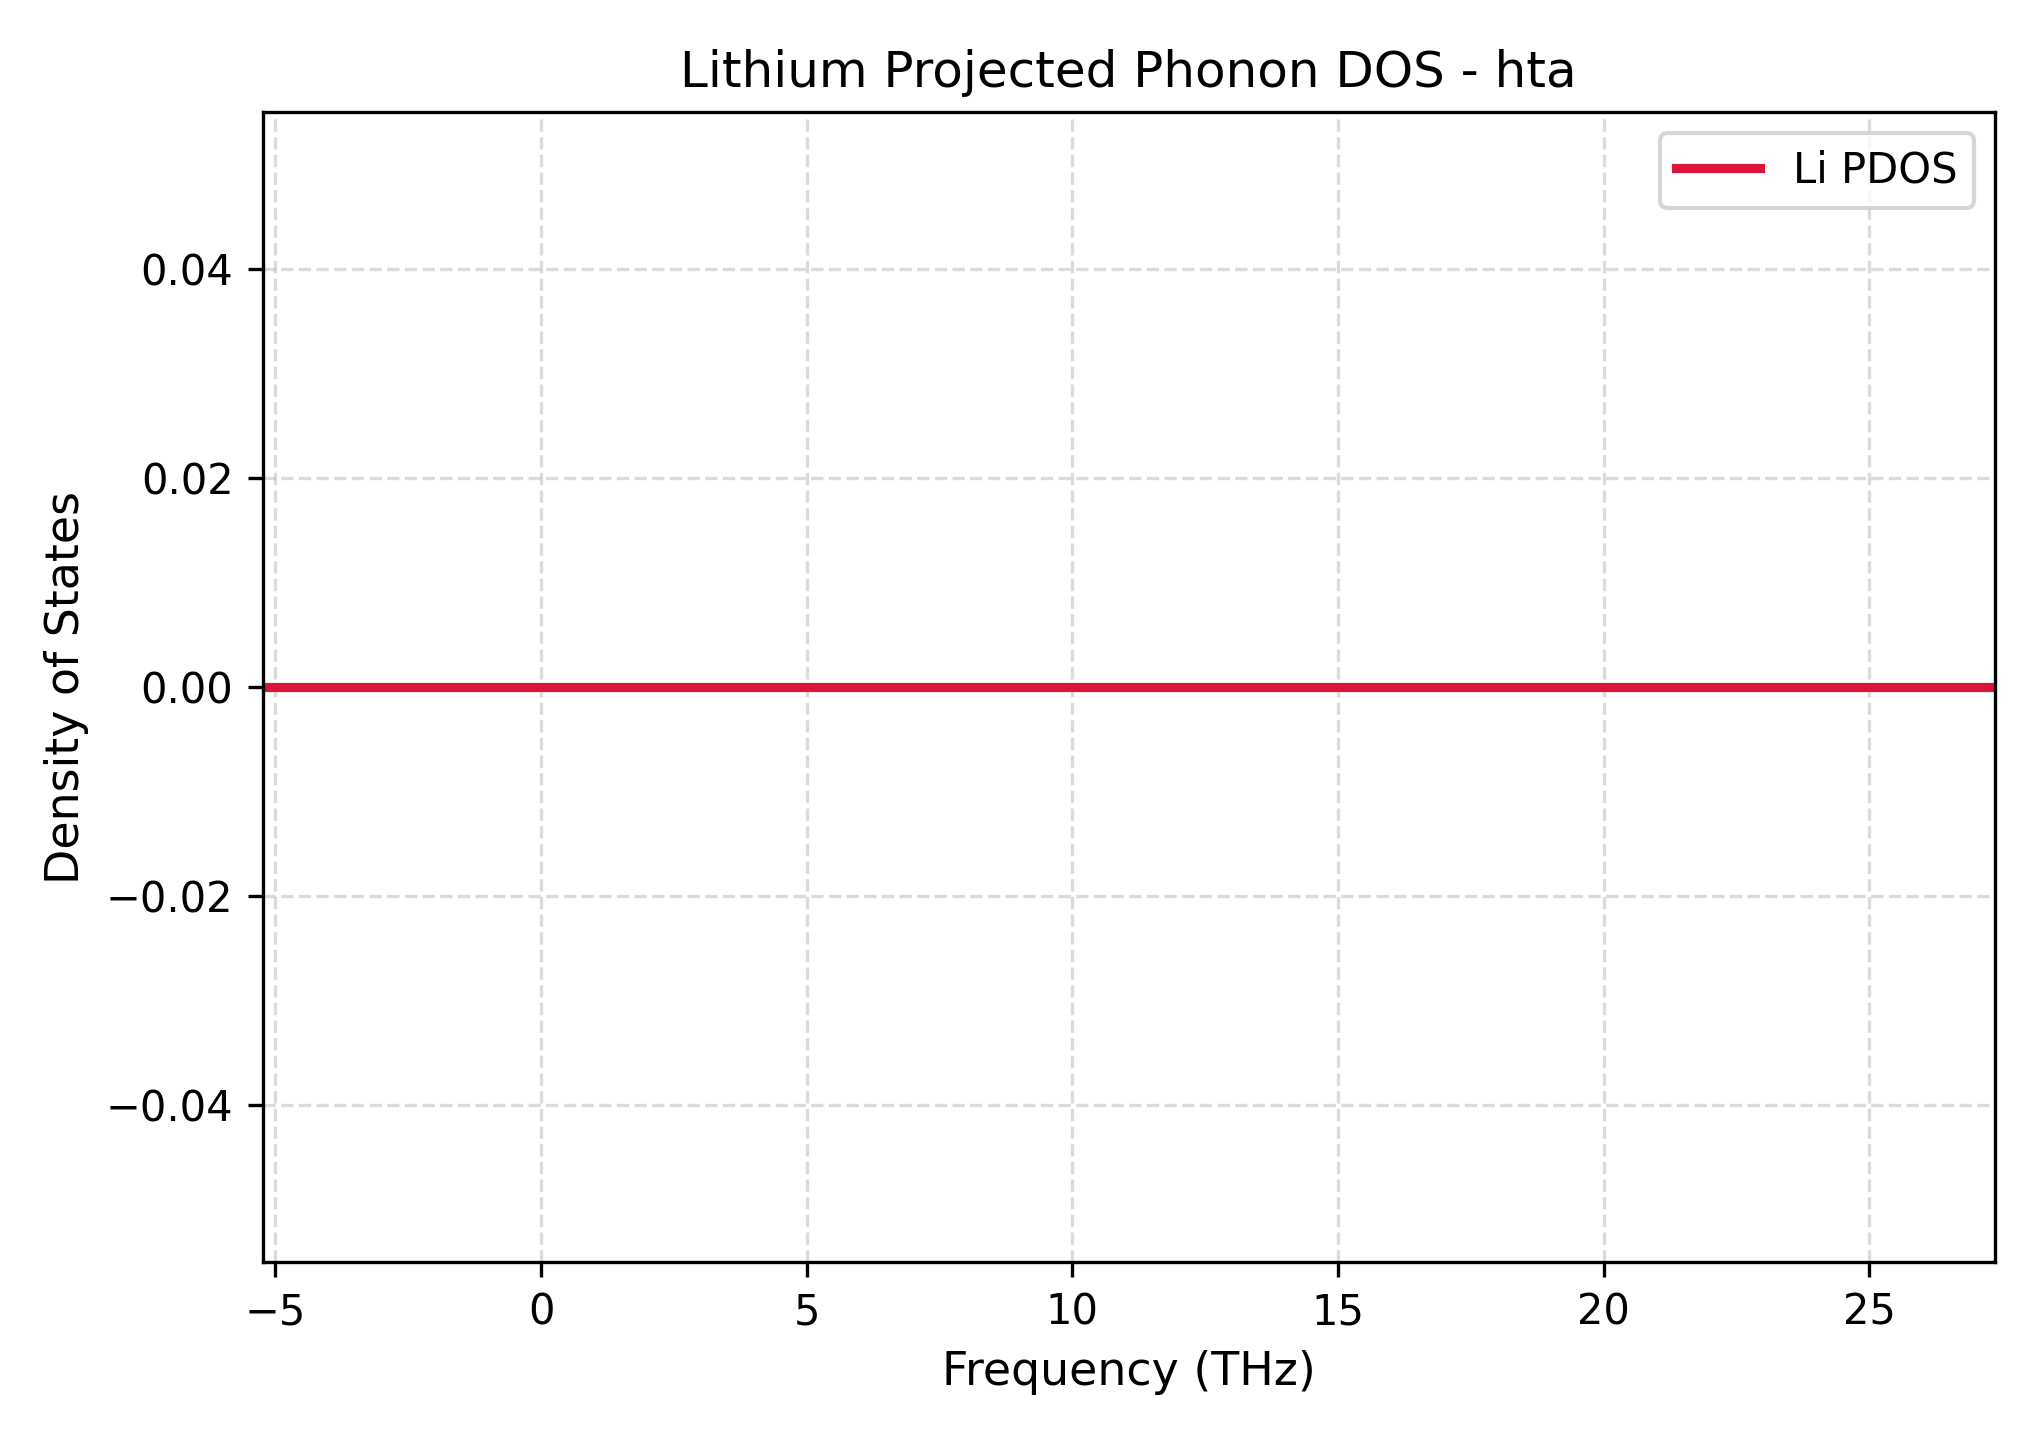

Source data for this figure (header and first rows):
Frequency_THz, Lithium_PDOS
-5.243, 0.0
-5.08, 0.0
-4.916, 0.0
-4.753, 0.0
-4.59, 0.0
-4.427, 0.0
-4.264, 0.0
-4.101, 0.0
-3.938, 0.0
-3.775, 0.0
-3.612, 0.0
-3.449, 0.0
-3.286, 0.0
-3.123, 0.0
-2.96, 0.0
-2.797, 0.0
-2.634, 0.0
-2.471, 0.0
-2.308, 0.0
-2.145, 0.0
-1.981, 0.0
-1.818, 0.0
-1.655, 0.0
-1.492, 0.0
-1.329, 0.0
-1.166, 0.0
-1.003, 0.0
-0.8401, 0.0
-0.677, 0.0
-0.5139, 0.0
-0.3509, 0.0
-0.1878, 0.0
-0.02477, 0.0
0.1383, 0.0
0.3013, 0.0
0.4644, 0.0
0.6275, 0.0
0.7905, 0.0
0.9536, 0.0
1.117, 0.0
1.28, 0.0
1.443, 0.0
1.606, 0.0
1.769, 0.0
1.932, 0.0
2.095, 0.0
2.258, 0.0
2.421, 0.0
2.584, 0.0
2.747, 0.0
2.91, 0.0
3.073, 0.0
3.236, 0.0
3.399, 0.0
3.563, 0.0
3.726, 0.0
3.889, 0.0
4.052, 0.0
4.215, 0.0
4.378, 0.0
... 141 more rows
